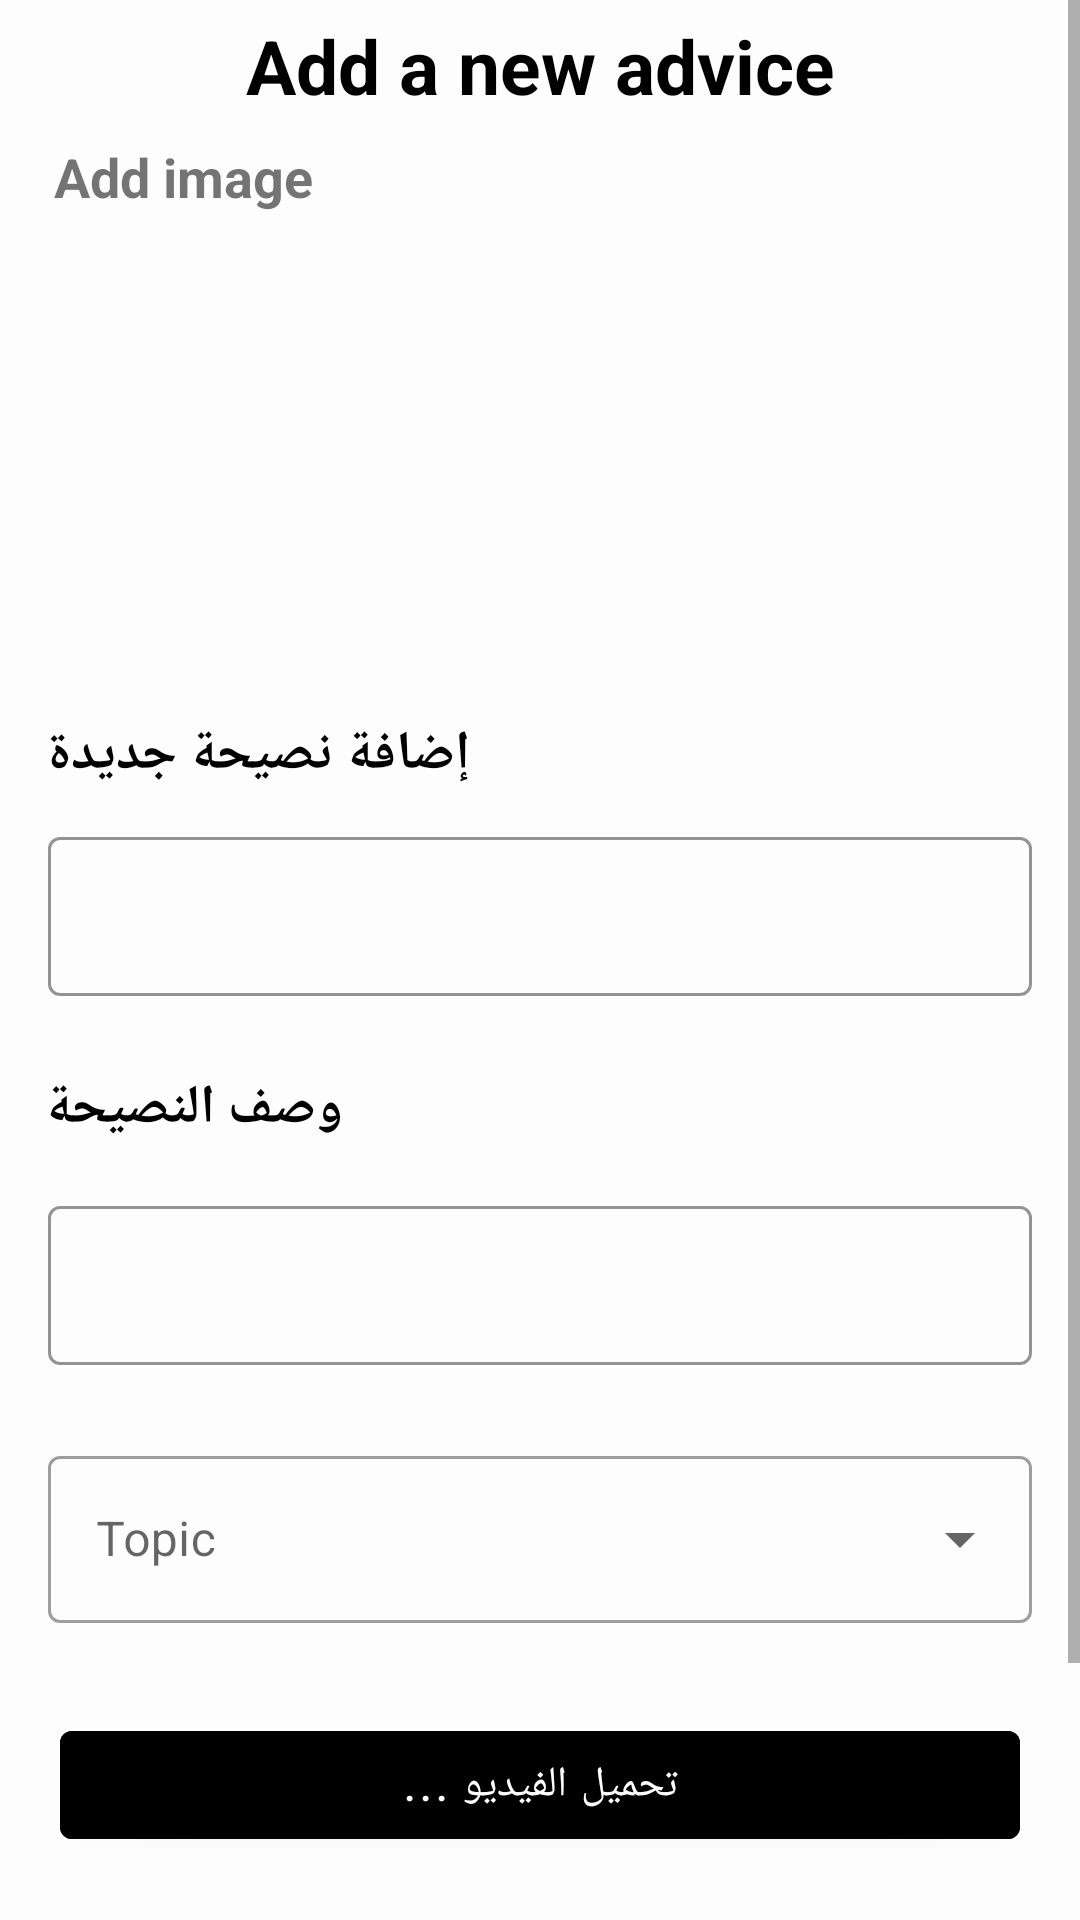

This screen was rendered from an Android layout file. Write that file and the resources it references.
<!-- AndroidManifest.xml: application theme Theme.PalliativeMedicine -->
<!-- res/layout/activity_adddetails.xml -->
<?xml version="1.0" encoding="utf-8"?>
<androidx.constraintlayout.widget.ConstraintLayout xmlns:android="http://schemas.android.com/apk/res/android"
    xmlns:app="http://schemas.android.com/apk/res-auto"
    xmlns:tools="http://schemas.android.com/tools"
    android:layout_width="match_parent"
    android:layout_height="match_parent"
    tools:context=".topic.AddAdvice"
    android:background="#11E3E0E0">

    <ScrollView
        android:layout_width="match_parent"
        android:layout_height="match_parent"
        android:layout_marginStart="0dp"
        android:layout_marginTop="0dp"
        app:layout_constraintStart_toStartOf="parent"
        app:layout_constraintTop_toTopOf="parent">

        <LinearLayout
            android:layout_width="match_parent"
            android:layout_height="match_parent"
            android:orientation="vertical">

            <TextView
                android:id="@+id/choosetxt"
                android:layout_width="match_parent"
                android:layout_height="wrap_content"
                android:layout_marginTop="5dp"
                android:text="@string/add_a_new_advice"
                android:textAlignment="center"
                android:textColor="@color/black"
                android:textSize="25dp"
                android:textStyle="bold" />

            <LinearLayout
                android:id="@+id/layoutEdit"
                android:layout_width="match_parent"
                android:layout_height="wrap_content"
                android:orientation="vertical"
                android:padding="8dp">

                <TextView
                    android:layout_width="wrap_content"
                    android:layout_height="wrap_content"
                    android:layout_marginLeft="10dp"
                    android:text="@string/add_image"
                    android:textSize="18sp"
                    android:textStyle="bold" />

                <ImageView
                    android:id="@+id/image"
                    android:layout_width="100dp"
                    android:layout_height="100dp"
                    android:layout_gravity="center"
                    android:layout_marginLeft="10dp"
                    android:layout_marginTop="10dp"
                    android:src="@drawable/image" />


            </LinearLayout>

            <LinearLayout
                android:layout_width="match_parent"
                android:layout_height="wrap_content"
                android:orientation="vertical">


                <TextView
                    android:id="@+id/tvAdd"
                    android:layout_width="wrap_content"
                    android:layout_height="wrap_content"
                    android:layout_marginStart="15dp"
                    android:layout_marginTop="50dp"
                    android:layout_marginEnd="20dp"
                    android:text="@string/add_a_title_to_the_advice"
                    android:textColor="@color/black"
                    android:textSize="18sp"
                    android:textStyle="bold" />

                <com.google.android.material.textfield.TextInputLayout
                    android:id="@+id/emailLayout"
                    style="@style/LoginTextInputOuterFieldStyle"
                    android:layout_width="match_parent"
                    android:layout_height="wrap_content"
                    android:layout_marginHorizontal="16dp"
                    android:layout_marginTop="10dp"
                    app:boxStrokeColor="#9C27B0"
                    app:hintTextColor="#9C27B0"
                    app:layout_constraintEnd_toEndOf="parent"
                    app:layout_constraintHorizontal_bias="0.5"
                    app:layout_constraintStart_toStartOf="parent"
                    app:layout_constraintTop_toTopOf="parent">

                    <com.google.android.material.textfield.TextInputEditText
                        android:id="@+id/titlesEt"
                        style="@style/LoginTextInputInnerFieldStyle"
                        android:layout_width="match_parent"
                        android:layout_height="wrap_content"
                        android:inputType="textEmailAddress" />
                </com.google.android.material.textfield.TextInputLayout>

                <TextView
                    android:id="@+id/tvdetelis"
                    android:layout_width="wrap_content"
                    android:layout_height="wrap_content"
                    android:layout_marginStart="15dp"
                    android:layout_marginTop="10dp"
                    android:layout_marginEnd="20dp"
                    android:text="@string/add_a_description_to_the_advice"
                    android:textColor="@color/black"
                    android:textSize="18sp"
                    android:textStyle="bold" />

                <com.google.android.material.textfield.TextInputLayout
                    android:id="@+id/emailsLayout"
                    style="@style/LoginTextInputOuterFieldStyle"
                    android:layout_width="match_parent"
                    android:layout_height="wrap_content"
                    android:layout_marginHorizontal="16dp"
                    android:layout_marginTop="15dp"
                    android:maxWidth="350dp"
                    app:boxStrokeColor="#9C27B0"
                    app:hintTextColor="#9C27B0"
                    app:layout_constraintEnd_toEndOf="parent"
                    app:layout_constraintHorizontal_bias="0.5"
                    app:layout_constraintStart_toStartOf="parent"
                    app:layout_constraintTop_toTopOf="parent">

                    <com.google.android.material.textfield.TextInputEditText
                        android:id="@+id/detelisEt"
                        style="@style/LoginTextInputInnerFieldStyle"
                        android:layout_width="match_parent"
                        android:layout_height="wrap_content"
                        android:inputType="textEmailAddress" />
                </com.google.android.material.textfield.TextInputLayout>


                <com.google.android.material.textfield.TextInputLayout
                    style="@style/Widget.MaterialComponents.TextInputLayout.OutlinedBox.ExposedDropdownMenu"
                    android:layout_width="match_parent"
                    android:layout_height="wrap_content"
                    android:layout_marginStart="16sp"
                    android:layout_marginTop="10dp"
                    android:layout_marginEnd="16sp"
                    android:layout_marginBottom="10dp"
                    android:hint="@string/topic">

                    <AutoCompleteTextView
                        android:id="@+id/TopicEdt"
                        android:layout_width="match_parent"
                        android:layout_height="wrap_content" />
                </com.google.android.material.textfield.TextInputLayout>

                <com.google.android.material.button.MaterialButton
                    android:id="@+id/video"
                    android:layout_margin="20dp"
                    android:text="@string/upload_viedo"
                    android:backgroundTint="#000000"
                    android:layout_width="match_parent"
                    android:layout_height="wrap_content" />


                <com.google.android.material.button.MaterialButton
                    android:id="@+id/add"
                    android:layout_width="match_parent"
                    android:layout_height="60dp"
                    android:layout_marginHorizontal="16dp"
                    android:layout_marginTop="10dp"
                    android:layout_marginBottom="30dp"
                    android:backgroundTint="#4CAF50"
                    android:padding="5dp"
                    android:shadowRadius="10"
                    android:text="@string/add"
                    android:textColor="#FFFFFF"
                    android:textSize="18sp"
                    android:textStyle="bold"
                    app:cornerRadius="30dp"
                    app:layout_constraintBottom_toBottomOf="parent"
                    app:layout_constraintEnd_toEndOf="parent"
                    app:layout_constraintHorizontal_bias="0.5"
                    app:layout_constraintStart_toStartOf="parent"
                    app:layout_constraintTop_toBottomOf="@+id/passwordLayout" />


            </LinearLayout>
        </LinearLayout>
    </ScrollView>


</androidx.constraintlayout.widget.ConstraintLayout>
<!-- resources referenced by this layout -->
<resources>
  <color name="black">#FF000000</color>
  <string name="add">add</string>
  <string name="add_a_description_to_the_advice">وصف النصيحة</string>
  <string name="add_a_new_advice">Add a new advice</string>
  <string name="add_a_title_to_the_advice">إضافة نصيحة جديدة</string>
  <string name="add_image">Add image</string>
  <string name="topic">Topic</string>
  <string name="upload_viedo">تحميل الفيديو ...</string>
  <style name="LoginTextInputInnerFieldStyle" parent="Widget.MaterialComponents.TextInputLayout.OutlinedBox">
          <item name="android:layout_width">match_parent</item>
          <item name="android:layout_height">wrap_content</item>
          <item name="android:textColor">@color/black</item>
          <item name="android:textColorHint">@color/black</item>
          <item name="android:maxLines">1</item>
          <item name="android:textSize">14sp</item>
          <item name="android:singleLine">true</item>
      </style>
  <style name="LoginTextInputOuterFieldStyle" parent="Widget.MaterialComponents.TextInputLayout.OutlinedBox">
          <item name="android:layout_width">match_parent</item>
          <item name="android:layout_height">wrap_content</item>
          <item name="android:layout_marginTop">15dp</item>
          <item name="android:layout_marginBottom">15dp</item>
      </style>
  <style name="Theme.PalliativeMedicine" parent="Theme.MaterialComponents.DayNight.NoActionBar">
          
          <item name="colorPrimary">#056960</item>
          <item name="colorPrimaryVariant">#5F5F5F</item>
          <item name="colorOnPrimary">@color/white</item>
          
          <item name="colorSecondary">@color/teal_200</item>
          <item name="colorSecondaryVariant">@color/teal_700</item>
          <item name="colorOnSecondary">@color/black</item>
          
          <item name="android:statusBarColor">?attr/colorPrimaryVariant</item>
          
      </style>
  <color name="white">#FFFFFFFF</color>
  <color name="teal_200">#FF03DAC5</color>
  <color name="teal_700">#FF018786</color>
</resources>
